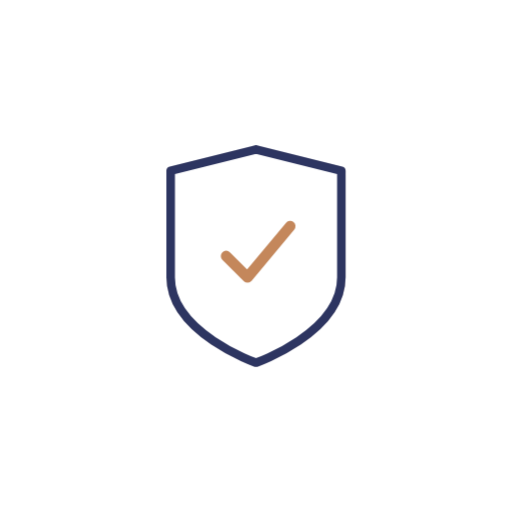
t = 0.00 s
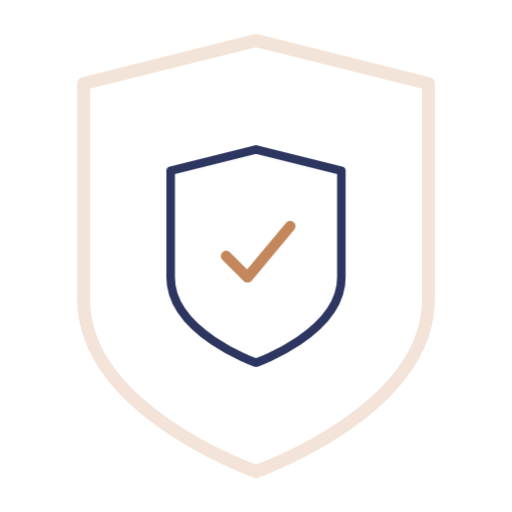
t = 1.11 s
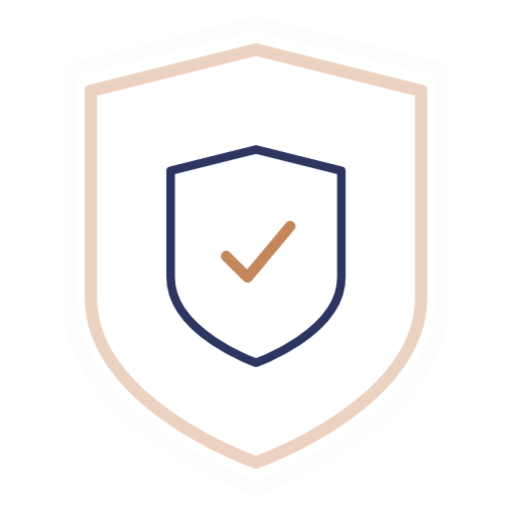
t = 2.22 s
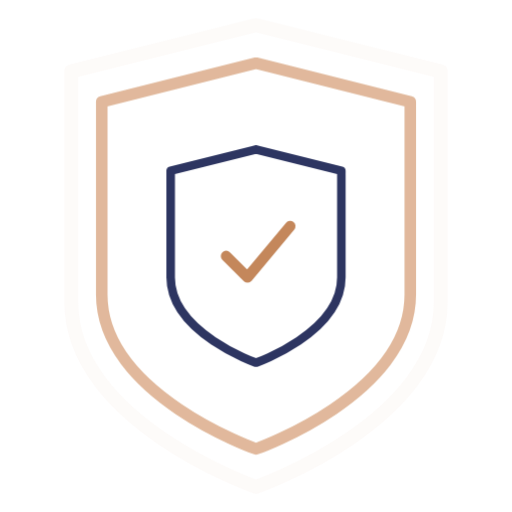
t = 3.33 s
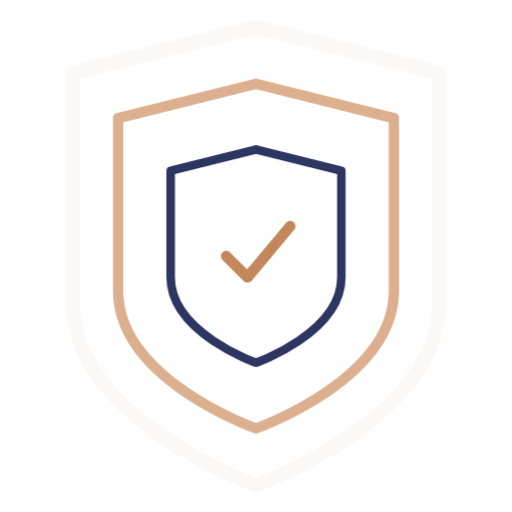
t = 4.44 s
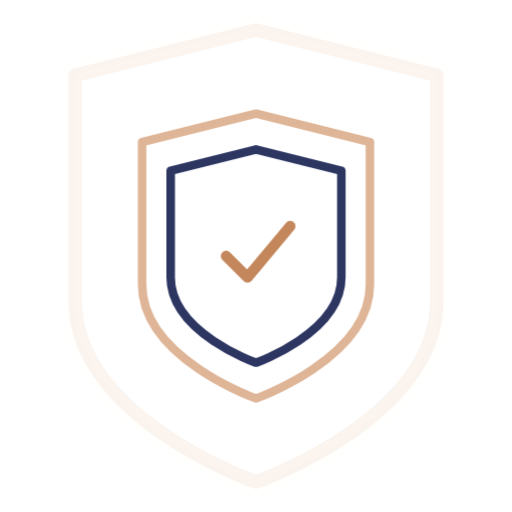
t = 5.56 s

The animated SVG that drew these frames (rendered in a browser with its animation timeline set to each time). Animation: 1 CSS @keyframes rule; one cycle of 6.67 s, repeats indefinitely.

<svg xmlns="http://www.w3.org/2000/svg" viewBox="0 0 120 120">
  <style>
    .ring {
      fill: none;
      stroke: #D49B72;
      stroke-width: 1.5px;
      transform-origin: 60px 60px;
      animation: pulse 4s cubic-bezier(0.16, 1, 0.3, 1) infinite;
    }
    .ring-1 { animation-delay: 0s; }
    .ring-2 { animation-delay: 1.333s; }
    .ring-3 { animation-delay: 2.666s; }

    @keyframes pulse {
      0% {
        transform: scale(0.95);
        opacity: 0;
      }
      15% {
        opacity: 0.8;
      }
      100% {
        transform: scale(2.2);
        opacity: 0;
      }
    }
  </style>

  <!-- Pulse Rings -->
  <path class="ring ring-1" d="M60 35 L80 40 L80 65 C80 78, 60 85, 60 85 C60 85, 40 78, 40 65 L40 40 Z" stroke-linejoin="round" stroke-linecap="round"/>
  <path class="ring ring-2" d="M60 35 L80 40 L80 65 C80 78, 60 85, 60 85 C60 85, 40 78, 40 65 L40 40 Z" stroke-linejoin="round" stroke-linecap="round"/>
  <path class="ring ring-3" d="M60 35 L80 40 L80 65 C80 78, 60 85, 60 85 C60 85, 40 78, 40 65 L40 40 Z" stroke-linejoin="round" stroke-linecap="round"/>

  <!-- Main Shield Background -->
  <path d="M60 35 L80 40 L80 65 C80 78, 60 85, 60 85 C60 85, 40 78, 40 65 L40 40 Z" fill="#FFFFFF" stroke="none"/>

  <!-- Main Shield Outline -->
  <path d="M60 35 L80 40 L80 65 C80 78, 60 85, 60 85 C60 85, 40 78, 40 65 L40 40 Z" fill="none" stroke="#2D3561" stroke-width="2" stroke-linejoin="round" stroke-linecap="round"/>

  <!-- Checkmark -->
  <path d="M53 60 L58 65 L68 53" fill="none" stroke="#C4875B" stroke-width="2.5" stroke-linejoin="round" stroke-linecap="round"/>
</svg>